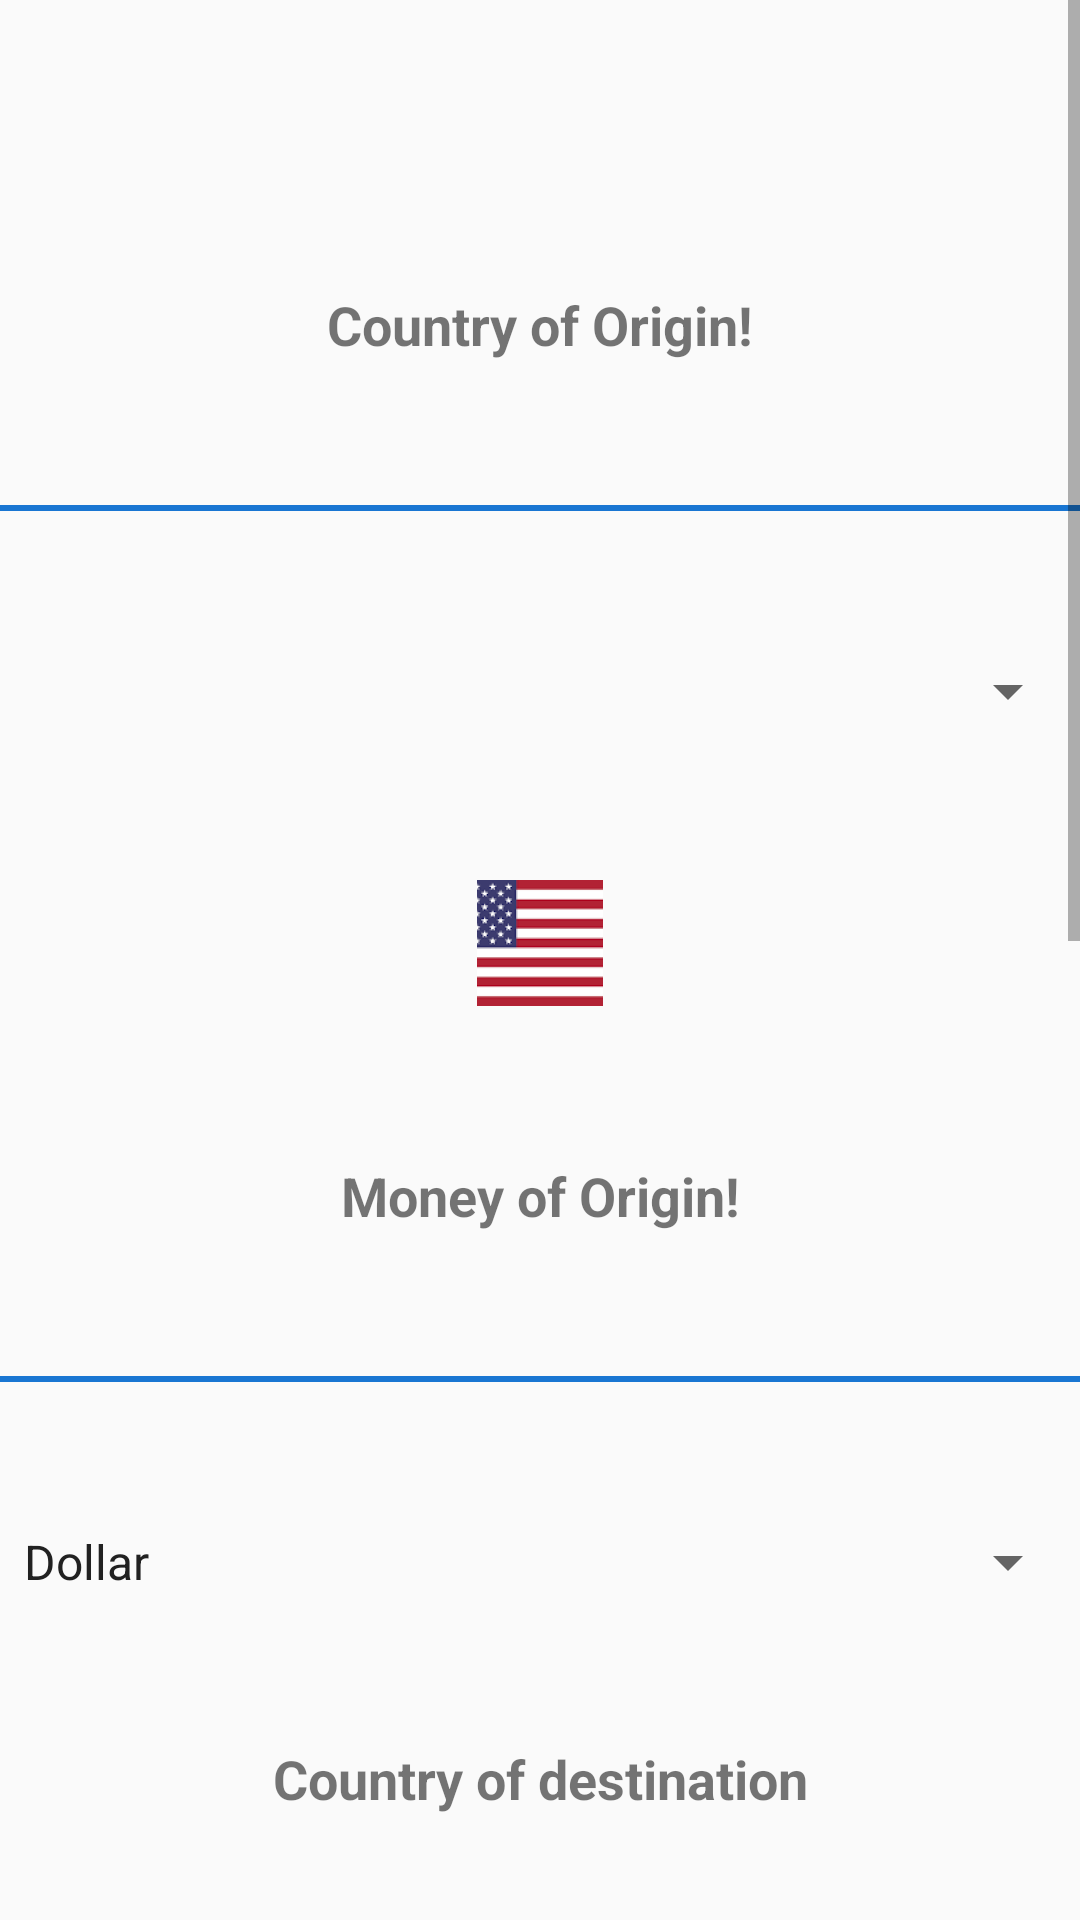

This screen was rendered from an Android layout file. Write that file and the resources it references.
<!-- AndroidManifest.xml: application theme AppTheme -->
<!-- res/layout/fragment_list.xml -->
<?xml version="1.0" encoding="utf-8"?>
<ScrollView xmlns:android="http://schemas.android.com/apk/res/android"
    android:layout_width="wrap_content"
    android:layout_height="wrap_content">
<LinearLayout xmlns:android="http://schemas.android.com/apk/res/android"
    android:orientation="vertical" android:layout_width="match_parent"
    android:layout_height="match_parent"
    >
    <LinearLayout
        android:layout_width="fill_parent"
            android:layout_height="wrap_content"
            android:orientation="vertical"
            android:layout_marginTop="@dimen/margin_elements">

            <TextView
                android:layout_width="fill_parent"
                android:layout_height="wrap_content"
                android:text="@string/textOrigin"
                android:textSize="@dimen/title"
                android:textStyle="bold"
                android:layout_marginTop="@dimen/margin_elements"
                android:gravity="center"/>
            <View
                android:background="@color/colorPrimaryDark"
                android:layout_width="fill_parent"
                android:layout_height="2dp"
                android:layout_marginTop="@dimen/margin_elements"
                />
            <Spinner android:layout_height="wrap_content"
                android:layout_width="fill_parent"
                android:id="@+id/spinners"
                android:layout_marginTop="@dimen/margin_elements"
                android:textSize="@dimen/subtitle"/>

            <ImageView
                android:layout_marginTop="@dimen/margin_elements"
                android:layout_width="fill_parent"
                android:layout_height="wrap_content"
                android:gravity="center"
                android:id="@+id/banderaOrigen"
                android:src="@drawable/ic_usa"/>

            <TextView
                android:layout_width="fill_parent"
                android:layout_height="wrap_content"
                android:text="@string/moneyOrigin"
                android:textSize="@dimen/title"
                android:textStyle="bold"
                android:layout_marginTop="@dimen/margin_elements"
                android:gravity="center"/>

            <View
                android:background="@color/colorPrimaryDark"
                android:layout_width="fill_parent"
                android:layout_height="2dp"
                android:layout_marginTop="@dimen/margin_elements"
                />

            <Spinner android:layout_height="wrap_content"
                android:layout_width="fill_parent"
                android:entries="@array/origin_array"
                android:id="@+id/spinnerMoney"
                android:layout_marginTop="@dimen/margin_elements"
                android:textSize="@dimen/subtitle"
                />


            <TextView
                android:layout_marginTop="@dimen/margin_elements"
                android:layout_width="fill_parent"
                android:layout_height="wrap_content"
                android:text="@string/textDestination"
                android:textSize="@dimen/title"
                android:textStyle="bold"
                android:gravity="center"/>

            <View
                android:background="@color/colorPrimaryDark"
                android:layout_width="fill_parent"
                android:layout_height="2dp"
                android:layout_marginTop="@dimen/margin_elements"
                />
            <Spinner android:layout_height="wrap_content"
                android:layout_width="fill_parent"
                android:id="@+id/spinnersDestination"
                android:layout_marginTop="@dimen/margin_elements"
                android:textSize="@dimen/title"/>
            <ImageView
                android:layout_marginTop="@dimen/margin_elements"
                android:id="@+id/flag"
                android:layout_width="fill_parent"
                android:layout_height="wrap_content"
                android:gravity="center"
                android:src="@drawable/ic_launcher"/>

            <TextView
                android:layout_width="fill_parent"
                android:layout_height="wrap_content"
                android:text="@string/moneyDestination"
                android:textSize="@dimen/title"
                android:textStyle="bold"
                android:layout_marginTop="@dimen/margin_elements"
                android:gravity="center"/>
            <View
                android:background="@color/colorPrimaryDark"
                android:layout_width="fill_parent"
                android:layout_height="2dp"
                android:layout_marginTop="@dimen/margin_elements"
                />

            <Spinner android:layout_height="wrap_content"
                android:layout_width="fill_parent"
                android:entries="@array/origin_array"
                android:id="@+id/spinnerMoney_2"
                android:layout_marginTop="@dimen/margin_elements"
                android:textSize="@dimen/title"/>
        </LinearLayout>

    <View
        android:background="@color/colorPrimaryDark"
        android:layout_width="fill_parent"
        android:layout_height="2dp"
        android:layout_marginTop="@dimen/margin_elements"
        />
     <LinearLayout
            android:layout_width="fill_parent"
            android:layout_height="wrap_content"
            android:orientation="horizontal"
            android:layout_marginTop="@dimen/margin_elements"
            android:layout_marginLeft="@dimen/activity_horizontal_margin">

            <TextView
                android:layout_width="wrap_content"
                android:layout_height="wrap_content"
                android:text="Quantity"
                android:textStyle="bold"
                android:textSize="@dimen/subtitle"
                android:textColor="@color/textColor"
                android:layout_marginTop="@dimen/margin_elements"
                />
            <EditText
                android:inputType="number"
                android:id="@+id/quantity"
                style="@style/MyStyle"
                android:hint="@string/writeMessage"
                android:layout_marginTop="@dimen/margin_elements"
                android:layout_marginLeft="@dimen/margin_elements"/>
            <View
                android:background="@color/colorPrimaryDark"
                android:layout_width="fill_parent"
                android:layout_height="2dp"
                android:layout_marginTop="@dimen/margin_elements"
                />

        </LinearLayout>


        <LinearLayout
            android:layout_width="fill_parent"
            android:layout_height="wrap_content"
            android:orientation="horizontal"
            android:layout_marginTop="@dimen/margin_elements">
            <Button
                android:id="@+id/start"
                android:textSize="@dimen/subtitle"
                android:layout_height="wrap_content"
                android:layout_width="@dimen/image_height"
                android:layout_marginTop="@dimen/margin_elements"
                android:text="@string/buttonStart"
                android:onClick="startToExchange"
                android:padding="@dimen/subtitle"/>
            <Button
                android:textSize="@dimen/subtitle"
                android:id="@+id/reset"
                android:layout_width="@dimen/image_height"
                android:layout_height="wrap_content"
                android:layout_marginTop="@dimen/margin_elements"
                android:text="@string/buttonReset"
                android:onClick="startToResetExchange"
                android:padding="@dimen/subtitle"
                />

        </LinearLayout>



</LinearLayout>

</ScrollView>
<!-- resources referenced by this layout -->
<resources>
  <string-array name="origin_array">
          <item>Dollar</item>
          <item>Euro</item>
          <item>FCFA</item>
          <item>Fr Guinean</item>
          <item>Fr Rwandan</item>
          <item>Fr Congolese</item>
      </string-array>
  <color name="colorPrimaryDark">#1976D2</color>
  <color name="textColor">#666666</color>
  <dimen name="activity_horizontal_margin">16dp</dimen>
  <dimen name="image_height">120dp</dimen>
  <dimen name="margin_elements">48dp</dimen>
  <dimen name="subtitle">16sp</dimen>
  <dimen name="title">18sp</dimen>
  <!-- drawable ic_usa: png bitmap (drawable-hdpi, 1980 bytes) -->
  <string name="buttonReset">RESET APP</string>
  <string name="buttonStart">START APP</string>
  <string name="moneyDestination">Money of Destination!</string>
  <string name="moneyOrigin">Money of Origin!</string>
  <string name="textDestination">Country of destination</string>
  <string name="textOrigin">Country of Origin!</string>
  <string name="writeMessage">Write a quantity money</string>
  <style name="MyStyle" parent="@android:style/TextAppearance.Medium">
              <item name="android:layout_width">wrap_content</item>
              <item name="android:layout_height">wrap_content</item>
          </style>
  <style name="AppTheme" parent="Theme.AppCompat.Light.DarkActionBar">
          
  
          <item name="colorPrimary">@color/colorPrimary</item>
          <item name="colorPrimaryDark">@color/colorPrimaryDark</item>
          <item name="android:textColorPrimary">@color/textColorPrimary</item>
          <item name="colorAccent">@color/colorAccent</item>
      </style>
  <color name="colorPrimary">#3F51B5</color>
  <color name="textColorPrimary">#212121</color>
  <color name="colorAccent">#FF4081</color>
</resources>
